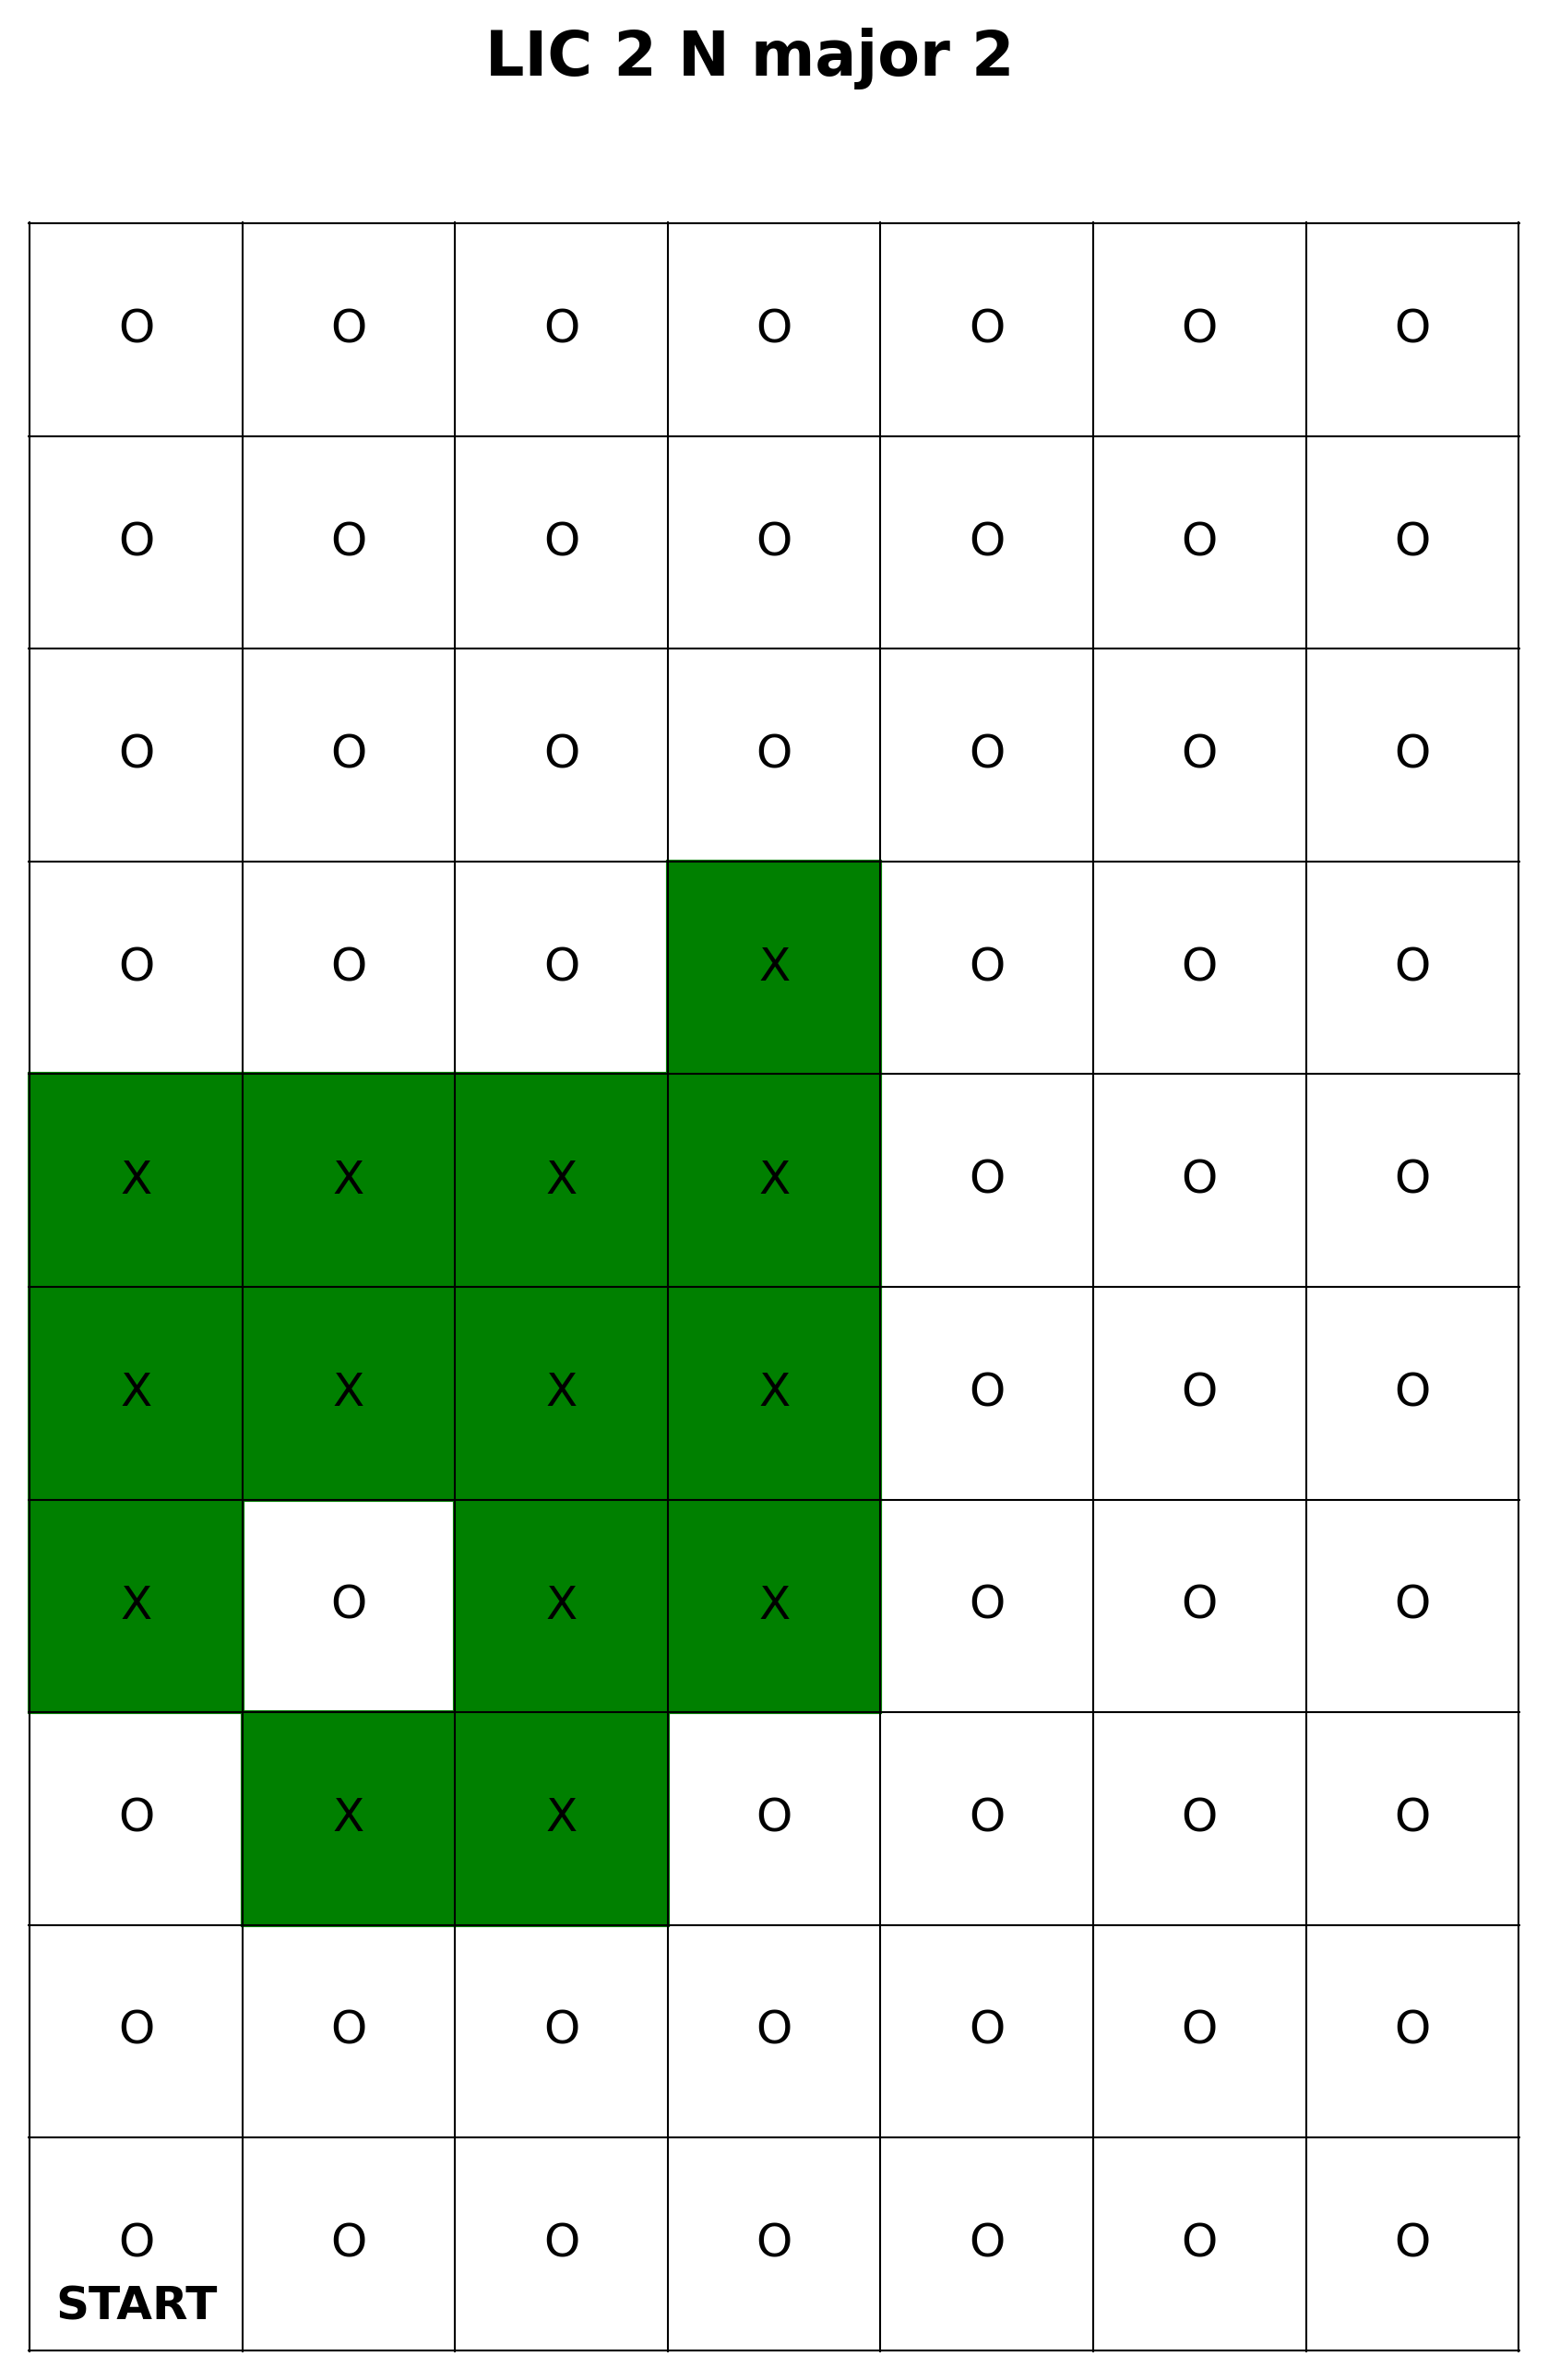

Values plotted in this chart, from the file beside it:
POST Name, POST Type, Server Timestamp, Client Timestamp, Stop Number, Descriptor
LIC Robot V1.0, Robot POST, 1743706536, 1743706536, 0, arrive
LIC Robot V1.0, Robot POST, 1743706549, 1743706549, 0, depart
LIC Robot V1.0, Robot POST, 1743706552, 1743706553, 1, arrive
LIC Robot V1.0, Robot POST, 1743706565, 1743706565, 1, depart
LIC Robot V1.0, Robot POST, 1743706568, 1743706568, 2, arrive
LIC Robot V1.0, Robot POST, 1743706580, 1743706580, 2, depart
LIC Robot V1.0, Robot POST, 1743706583, 1743706584, 3, arrive
LIC Robot V1.0, Robot POST, 1743706596, 1743706596, 3, depart
N/A, LIC Trigger POST, 1743706599, 1743706594, 2, N/A
LIC Robot V1.0, Robot POST, 1743706599, 1743706600, 4, arrive
LIC Robot V1.0, Robot POST, 1743706612, 1743706612, 4, depart
N/A, LIC Trigger POST, 1743706614, 1743706608, 2, N/A
LIC Robot V1.0, Robot POST, 1743706615, 1743706616, 5, arrive
N/A, LIC Trigger POST, 1743706619, 1743706613, 2, N/A
LIC Robot V1.0, Robot POST, 1743706628, 1743706628, 5, depart
N/A, LIC Trigger POST, 1743706629, 1743706623, 2, N/A
LIC Robot V1.0, Robot POST, 1743706631, 1743706631, 6, arrive
N/A, LIC Trigger POST, 1743706634, 1743706629, 2, N/A
LIC Robot V1.0, Robot POST, 1743706643, 1743706644, 6, depart
LIC Robot V1.0, Robot POST, 1743706647, 1743706647, 7, arrive
LIC Robot V1.0, Robot POST, 1743706661, 1743706660, 7, depart
LIC Robot V1.0, Robot POST, 1743706664, 1743706664, 8, arrive
LIC Robot V1.0, Robot POST, 1743706676, 1743706676, 8, depart
LIC Robot V1.0, Robot POST, 1743706680, 1743706680, 9, arrive
LIC Robot V1.0, Robot POST, 1743706693, 1743706693, 9, depart
LIC Robot V1.0, Robot POST, 1743706696, 1743706696, 10, arrive
LIC Robot V1.0, Robot POST, 1743706708, 1743706709, 10, depart
LIC Robot V1.0, Robot POST, 1743706711, 1743706711, R, arrive
LIC Robot V1.0, Robot POST, 1743706727, 1743706727, R, depart
LIC Robot V1.0, Robot POST, 1743706733, 1743706733, R, arrive
LIC Robot V1.0, Robot POST, 1743706749, 1743706749, R, depart
LIC Robot V1.0, Robot POST, 1743706753, 1743706753, 11, arrive
LIC Robot V1.0, Robot POST, 1743706765, 1743706766, 11, depart
LIC Robot V1.0, Robot POST, 1743706769, 1743706769, 12, arrive
LIC Robot V1.0, Robot POST, 1743706781, 1743706781, 12, depart
LIC Robot V1.0, Robot POST, 1743706784, 1743706785, 13, arrive
LIC Robot V1.0, Robot POST, 1743706797, 1743706797, 13, depart
LIC Robot V1.0, Robot POST, 1743706800, 1743706800, 14, arrive
LIC Robot V1.0, Robot POST, 1743706813, 1743706813, 14, depart
N/A, LIC Trigger POST, 1743706814, 1743706808, 2, N/A
LIC Robot V1.0, Robot POST, 1743706816, 1743706817, 15, arrive
LIC Robot V1.0, Robot POST, 1743706829, 1743706829, 15, depart
N/A, LIC Trigger POST, 1743706830, 1743706824, 2, N/A
LIC Robot V1.0, Robot POST, 1743706832, 1743706833, 16, arrive
N/A, LIC Trigger POST, 1743706836, 1743706830, 2, N/A
LIC Robot V1.0, Robot POST, 1743706845, 1743706845, 16, depart
LIC Robot V1.0, Robot POST, 1743706848, 1743706849, 17, arrive
LIC Robot V1.0, Robot POST, 1743706861, 1743706861, 17, depart
N/A, LIC Trigger POST, 1743706864, 1743706858, 2, N/A
LIC Robot V1.0, Robot POST, 1743706864, 1743706865, 18, arrive
LIC Robot V1.0, Robot POST, 1743706876, 1743706877, 18, depart
LIC Robot V1.0, Robot POST, 1743706880, 1743706880, 19, arrive
LIC Robot V1.0, Robot POST, 1743706892, 1743706892, 19, depart
LIC Robot V1.0, Robot POST, 1743706895, 1743706895, 20, arrive
LIC Robot V1.0, Robot POST, 1743706908, 1743706908, 20, depart
LIC Robot V1.0, Robot POST, 1743706911, 1743706912, L, arrive
LIC Robot V1.0, Robot POST, 1743706927, 1743706928, L, depart
LIC Robot V1.0, Robot POST, 1743706933, 1743706933, L, arrive
LIC Robot V1.0, Robot POST, 1743706949, 1743706949, L, depart
LIC Robot V1.0, Robot POST, 1743706951, 1743706952, 21, arrive
... 74 more rows
